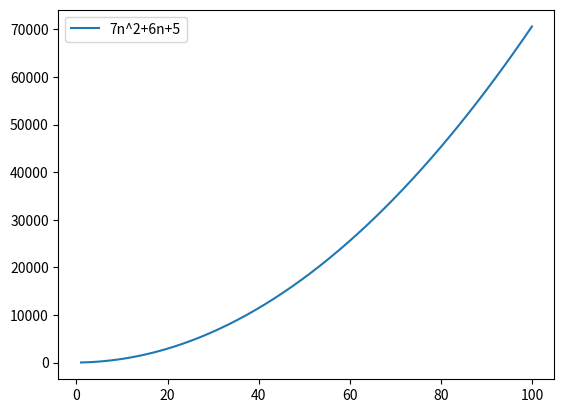

Here is the Python script that generated this plot:

import matplotlib.pyplot as plt
import numpy as np


n = np.linspace(1, 100)
plt.plot(n, 7 * n * n + 6 * n + 5, label="7n^2+6n+5")
plt.legend(loc='upper left')
plt.show()